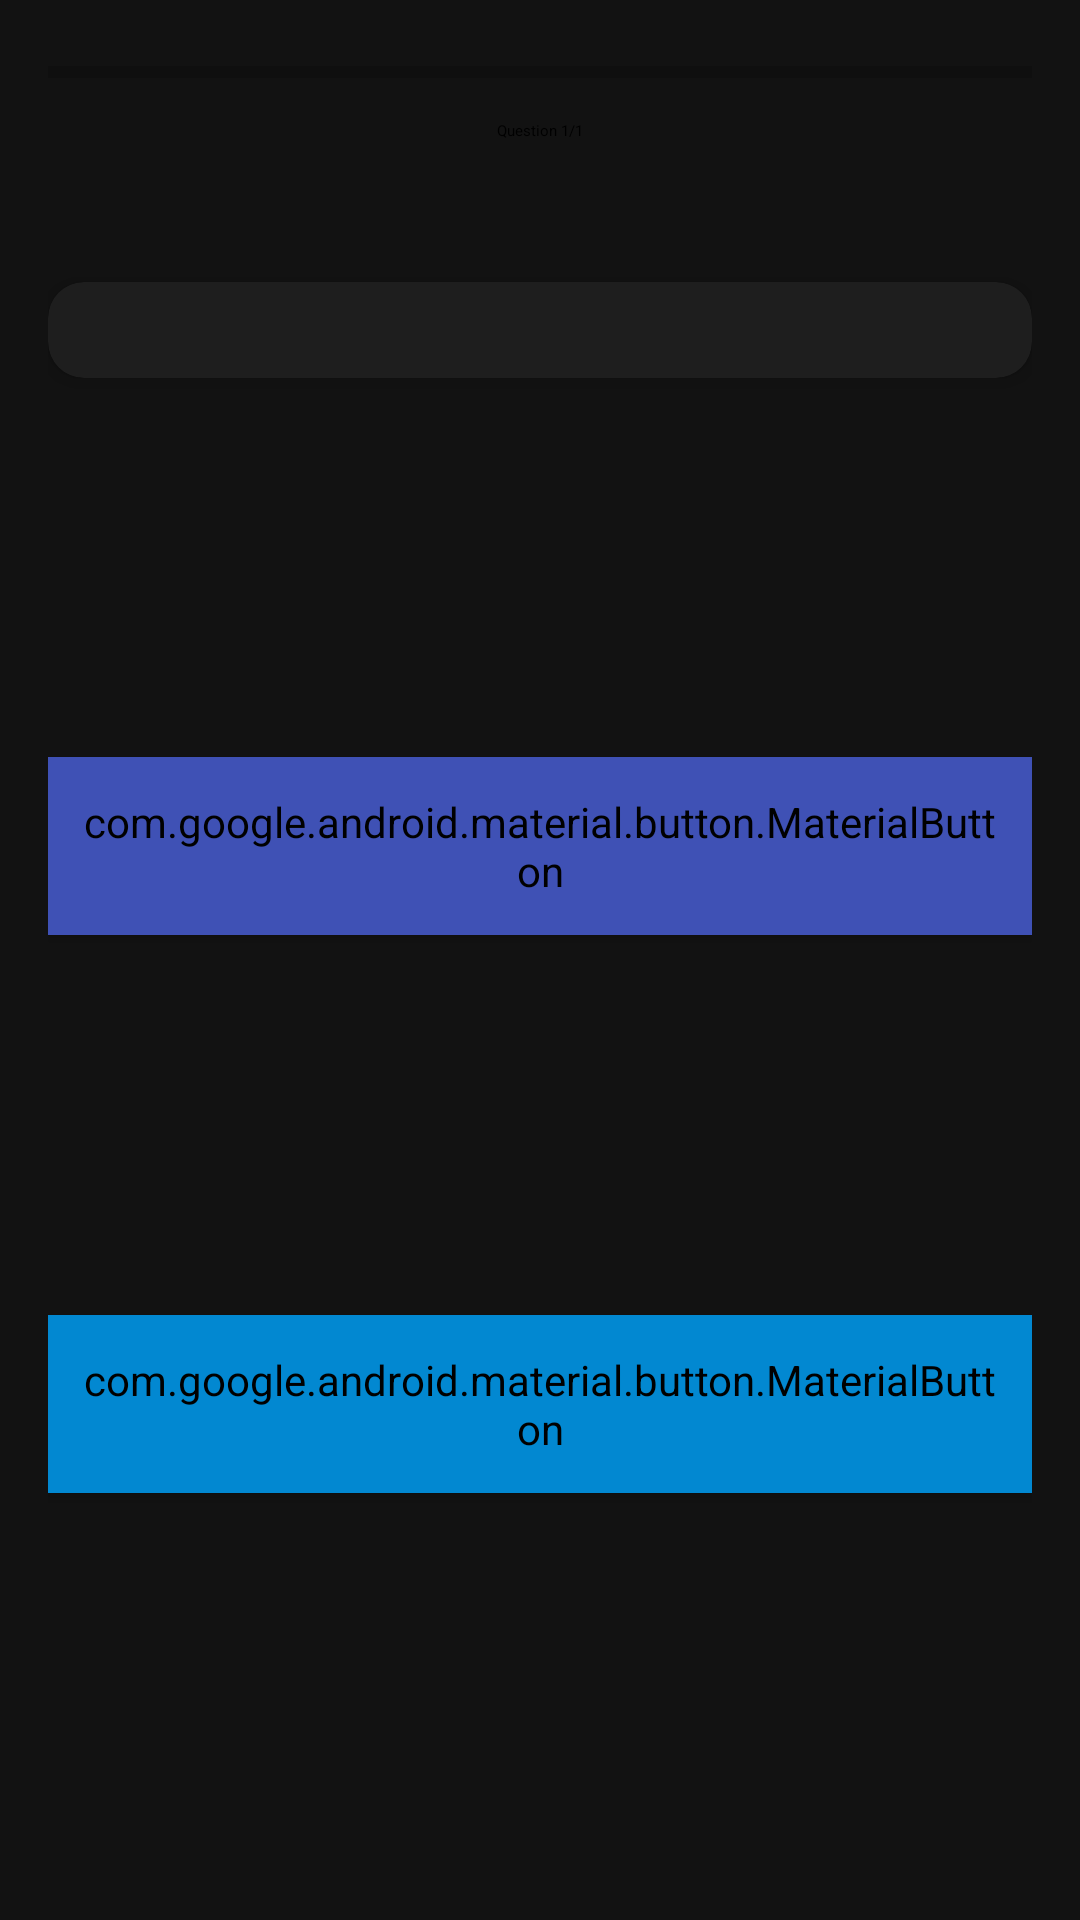

Here is an Android app screen rendered from its layout file. Give the layout XML and the strings, colors and styles it references.
<!-- AndroidManifest.xml: application theme Theme.Quizoo -->
<!-- res/layout/fragment_quiz.xml -->
<?xml version="1.0" encoding="utf-8"?>
<androidx.constraintlayout.widget.ConstraintLayout
    xmlns:android="http://schemas.android.com/apk/res/android"
    xmlns:app="http://schemas.android.com/apk/res-auto"
    android:layout_width="match_parent"
    android:layout_height="match_parent"
    android:background="@color/backgroundDark"
    android:padding="16dp">

    <ProgressBar
        android:id="@+id/loading_progress"
        android:layout_width="wrap_content"
        android:layout_height="wrap_content"
        app:layout_constraintTop_toTopOf="parent"
        app:layout_constraintStart_toStartOf="parent"
        app:layout_constraintEnd_toEndOf="parent"
        android:visibility="gone"/>

    <ProgressBar
        android:id="@+id/progress_bar"
        style="?android:attr/progressBarStyleHorizontal"
        android:layout_width="0dp"
        android:layout_height="wrap_content"
        android:max="100"
        android:progress="0"
        android:progressTint="@color/accentColor"
        app:layout_constraintTop_toTopOf="parent"
        app:layout_constraintStart_toStartOf="parent"
        app:layout_constraintEnd_toEndOf="parent"/>

    <TextView
        android:id="@+id/progress_text"
        android:layout_width="wrap_content"
        android:layout_height="wrap_content"
        android:text="Question 1/1"
        android:textAppearance="?attr/textAppearanceBodyMedium"
        app:layout_constraintTop_toBottomOf="@id/progress_bar"
        app:layout_constraintStart_toStartOf="parent"
        app:layout_constraintEnd_toEndOf="parent"
        android:padding="8dp"/>

    <com.google.android.material.textview.MaterialTextView
        android:id="@+id/question_text"
        android:layout_width="0dp"
        android:layout_height="wrap_content"
        android:textAppearance="?attr/textAppearanceHeadlineMedium"
        android:padding="16dp"
        app:layout_constraintTop_toBottomOf="@id/progress_text"
        app:layout_constraintStart_toStartOf="parent"
        app:layout_constraintEnd_toEndOf="parent"/>

    <androidx.cardview.widget.CardView
        android:id="@+id/options_card"
        android:layout_width="0dp"
        android:layout_height="wrap_content"
        app:cardBackgroundColor="@color/surface"
        app:cardCornerRadius="12dp"
        app:cardElevation="4dp"
        app:layout_constraintTop_toBottomOf="@id/question_text"
        app:layout_constraintStart_toStartOf="parent"
        app:layout_constraintEnd_toEndOf="parent">

        <RadioGroup
            android:id="@+id/options_group"
            android:layout_width="match_parent"
            android:layout_height="wrap_content"
            android:padding="16dp" />

    </androidx.cardview.widget.CardView>

    <com.google.android.material.button.MaterialButton
        android:id="@+id/submit_button"
        style="@style/Quizoo.Button.ElevatedButton"
        android:layout_width="0dp"
        android:layout_height="wrap_content"
        android:text="Submit"
        app:layout_constraintTop_toBottomOf="@id/options_card"
        app:layout_constraintStart_toStartOf="parent"
        app:layout_constraintEnd_toEndOf="parent"
        app:layout_constraintBottom_toTopOf="@id/result_text"/>

    <com.google.android.material.textview.MaterialTextView
        android:id="@+id/result_text"
        android:layout_width="0dp"
        android:layout_height="wrap_content"
        android:textAppearance="?attr/textAppearanceBodyMedium"
        android:padding="16dp"
        android:visibility="gone"
        app:layout_constraintTop_toBottomOf="@id/submit_button"
        app:layout_constraintStart_toStartOf="parent"
        app:layout_constraintEnd_toEndOf="parent"
        app:layout_constraintBottom_toTopOf="@id/next_quiz_button"/>

    <com.google.android.material.button.MaterialButton
        android:id="@+id/next_quiz_button"
        style="@style/Quizoo.Button.ElevatedButton"
        android:layout_width="0dp"
        android:layout_height="wrap_content"
        android:text="Next Quiz"
        android:backgroundTint="@color/secondaryColor"
        android:visibility="gone"
        app:layout_constraintTop_toBottomOf="@id/result_text"
        app:layout_constraintStart_toStartOf="parent"
        app:layout_constraintEnd_toEndOf="parent"
        app:layout_constraintBottom_toTopOf="@id/back_to_main_button"/>

    <com.google.android.material.button.MaterialButton
        android:id="@+id/back_to_main_button"
        style="@style/Quizoo.Button.ElevatedButton"
        android:layout_width="0dp"
        android:layout_height="wrap_content"
        android:text="Back to Main"
        android:backgroundTint="@color/secondaryColor"
        app:layout_constraintTop_toBottomOf="@id/next_quiz_button"
        app:layout_constraintStart_toStartOf="parent"
        app:layout_constraintEnd_toEndOf="parent"
        app:layout_constraintBottom_toBottomOf="parent"/>

</androidx.constraintlayout.widget.ConstraintLayout>
<!-- resources referenced by this layout -->
<resources>
  <color name="accentColor">#FFFFC107</color>
  <color name="backgroundDark">#FF121212</color>
  <color name="secondaryColor">#FF0288D1</color>
  <color name="surface">#FF1E1E1E</color>
  <style name="Quizoo.Button.ElevatedButton" parent="Widget.MaterialComponents.Button">
          <item name="android:backgroundTint">@color/primaryColor</item>
          <item name="android:textColor">@color/textPrimary</item>
          <item name="android:padding">12dp</item>
          <item name="cornerRadius">8dp</item>
          <item name="elevation">4dp</item>
      </style>
  <style name="Theme.Quizoo" parent="Theme.MaterialComponents.DayNight.NoActionBar">
          <item name="colorPrimary">@color/primaryColor</item>
          <item name="colorPrimaryVariant">@color/primaryDarkColor</item>
          <item name="colorSecondary">@color/secondaryColor</item>
          <item name="colorOnPrimary">@color/textPrimary</item>
          <item name="colorOnSecondary">@color/textPrimary</item>
          <item name="android:windowBackground">@color/backgroundDark</item>
          <item name="android:statusBarColor">@color/primaryDarkColor</item>
          <item name="android:navigationBarColor">@color/backgroundDark</item>
          
          <item name="materialButtonStyle">@style/Quizoo.Button.ElevatedButton</item>
          <item name="textAppearanceHeadlineMedium">@style/TextAppearance.Quizoo.HeadlineMedium</item>
          <item name="textAppearanceBodyMedium">@style/TextAppearance.Quizoo.BodyMedium</item>
      </style>
  <color name="primaryColor">#FF3F51B5</color>
  <color name="textPrimary">#FFFFFFFF</color>
  <color name="primaryDarkColor">#FF1A237E</color>
  <style name="TextAppearance.Quizoo.HeadlineMedium" parent="TextAppearance.MaterialComponents.Headline6">
          <item name="android:textSize">20sp</item>
          <item name="android:textColor">@color/textPrimary</item>
          <item name="android:fontFamily">sans-serif-medium</item>
      </style>
  <style name="TextAppearance.Quizoo.BodyMedium" parent="TextAppearance.MaterialComponents.Body1">
          <item name="android:textSize">16sp</item>
          <item name="android:textColor">@color/textSecondary</item>
          <item name="android:fontFamily">sans-serif</item>
      </style>
  <color name="textSecondary">#FFB0BEC5</color>
</resources>
